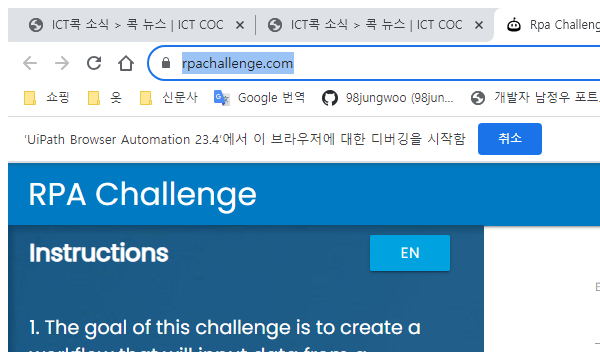
Workflow: 엑셀에 추출해서 웹에 입력하기 for

Step 1: Attach Browser 'chrome.exe Rpa' in window 'Rpa Challenge' (chrome.exe)

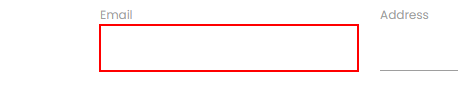
Step 2: type "[CurrentRow.Item("Email").ToString]" into the text box

Step 3: Find Element 'LABEL' on the label 'Email' (no picture)

Step 4: type "[CurrentRow.Item("First Name").ToString]" into the text box (no picture)

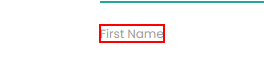
Step 5: Find Element 'LABEL' on the label 'First Name'

Step 6: type "[CurrentRow.Item("Company Name").ToString]" into the text box (no picture)

Step 7: Find Element 'LABEL' on the label 'Company Name' (no picture)

Step 8: type "[CurrentRow.Item("Last Name").ToString]" into the text box (no picture)

Step 9: Find Element 'LABEL' on the label 'Last Name' (no picture)

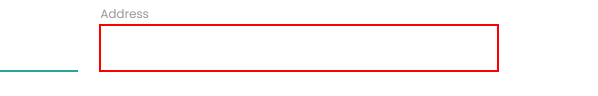
Step 10: type "[CurrentRow.Item("Address").ToString]" into the text box

Step 11: Find Element 'LABEL' on the label 'Address' (no picture)

Step 12: type "[CurrentRow.Item("Role in Company").ToString]" into the text box (no picture)

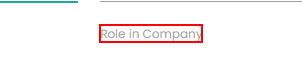
Step 13: Find Element 'LABEL' on the label 'Role in Company'

Step 14: type "[CurrentRow.Item("Phone Number").ToString]" into the text box (no picture)

Step 15: Find Element 'LABEL' on the label 'Phone Number' (no picture)

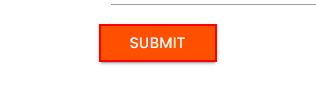
Step 16: click on the text box